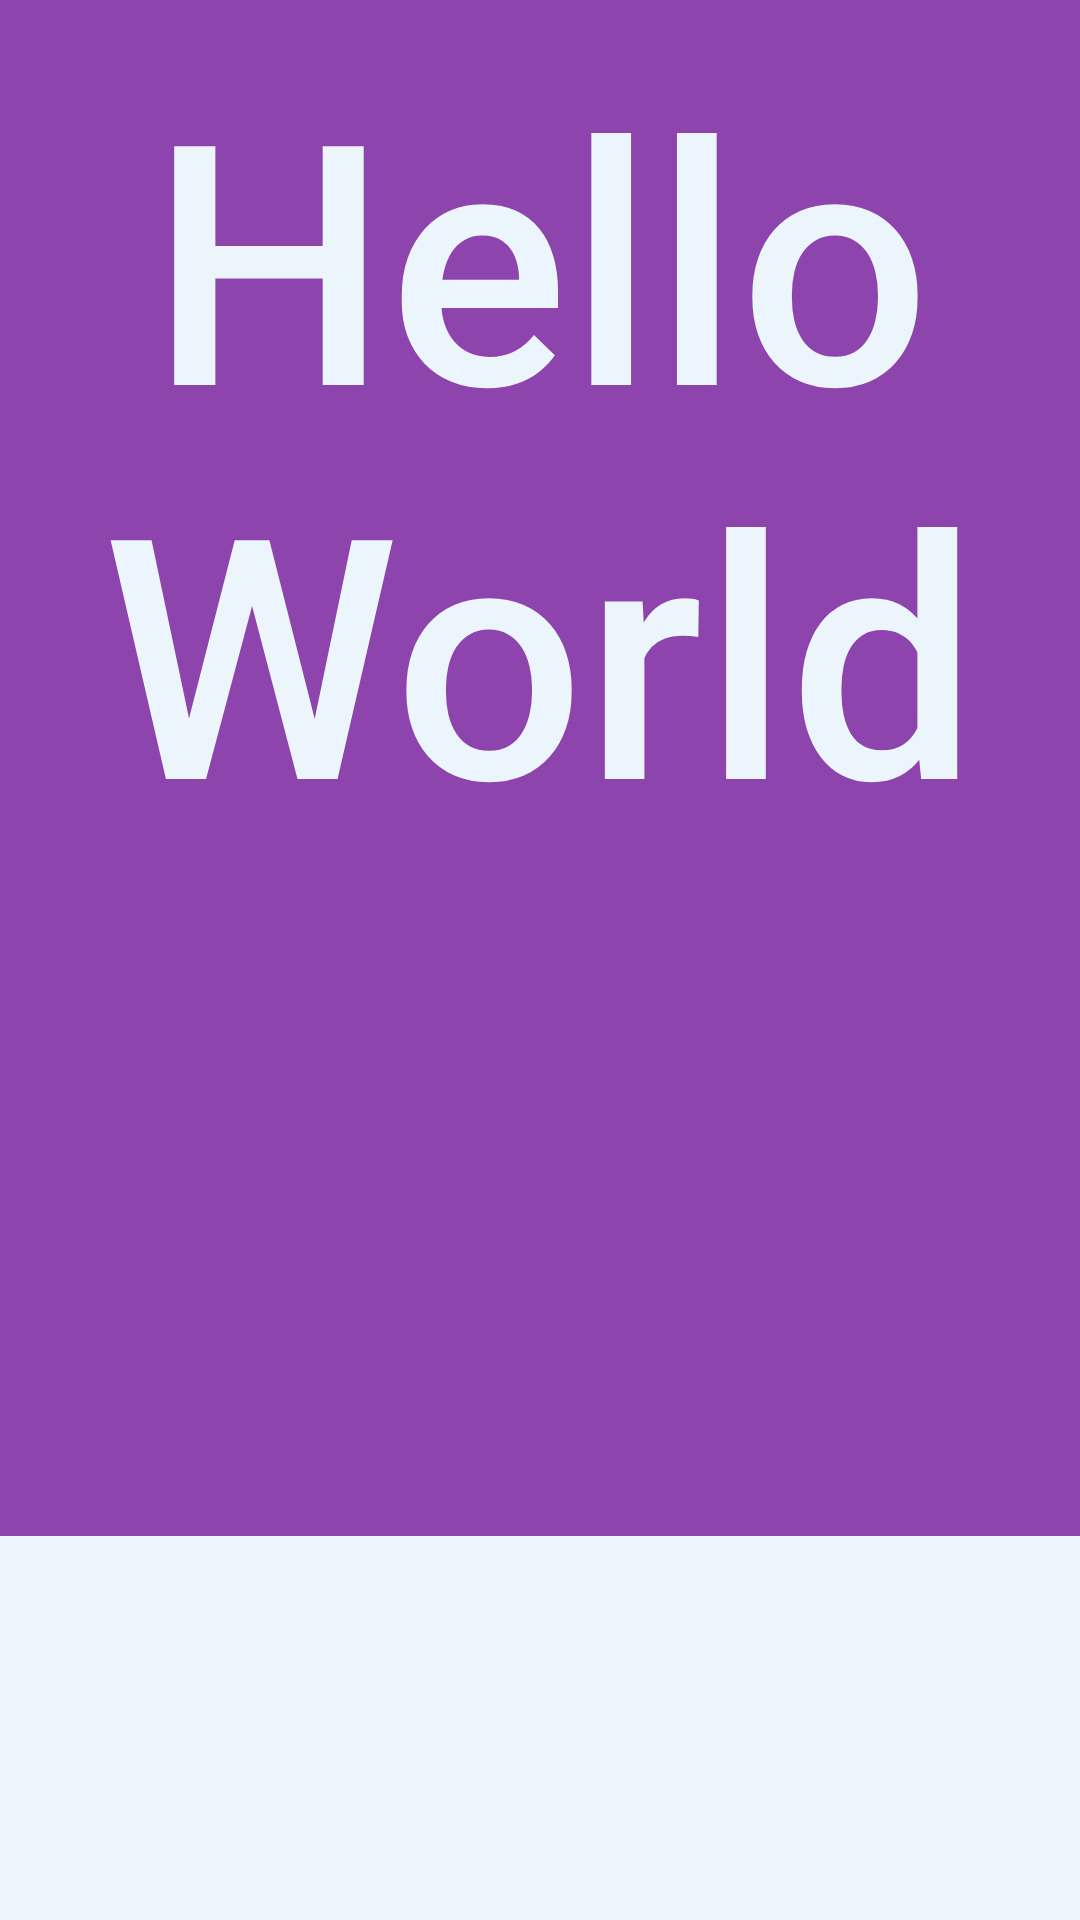

The Android layout XML behind this screen, and the referenced resources:
<!-- AndroidManifest.xml: application theme AppTheme -->
<!-- res/layout/widget_layout.xml -->
<LinearLayout android:id="@+id/widget_button"
    android:layout_width="match_parent"
    android:layout_height="match_parent"
    android:orientation="vertical"
    android:clickable="true"
    xmlns:android="http://schemas.android.com/apk/res/android">

    <TextView
        android:id="@+id/scriptHeader_text"
        android:layout_width="match_parent"
        android:layout_height="0dp"
        android:layout_weight="4"
        android:autoSizeTextType="uniform"
        android:background="@color/colorPurple"
        android:fontFamily="sans-serif-medium"
        android:padding="10dp"
        android:text="Hello World"
        android:textAlignment="center"
        android:textAppearance="@style/TextAppearance.AppCompat.Body1"
        android:textColor="@color/colorLightBlue" />

    <TextView
        android:id="@+id/scriptFrom_text"
        android:layout_width="match_parent"
        android:layout_height="0dp"
        android:layout_weight="1"
        android:autoSizeTextType="uniform"
        android:background="@color/colorLightBlue"
        android:fontFamily="sans-serif-medium"
        android:paddingRight="10dp"
        android:textAlignment="textEnd"
        android:textColor="@color/colorGray" />

</LinearLayout>
<!-- resources referenced by this layout -->
<resources>
  <color name="colorGray">#514F59</color>
  <color name="colorLightBlue">#EBF5FB</color>
  <color name="colorPurple">#8E44AD</color>
  <style name="AppTheme" parent="Theme.AppCompat.Light.DarkActionBar">
          
          <item name="colorPrimary">@color/colorPurple</item>
          <item name="colorPrimaryDark">@color/colorPurple</item>
          <item name="colorAccent">@color/colorAccent</item>
      </style>
  <color name="colorAccent">#D81B60</color>
</resources>
